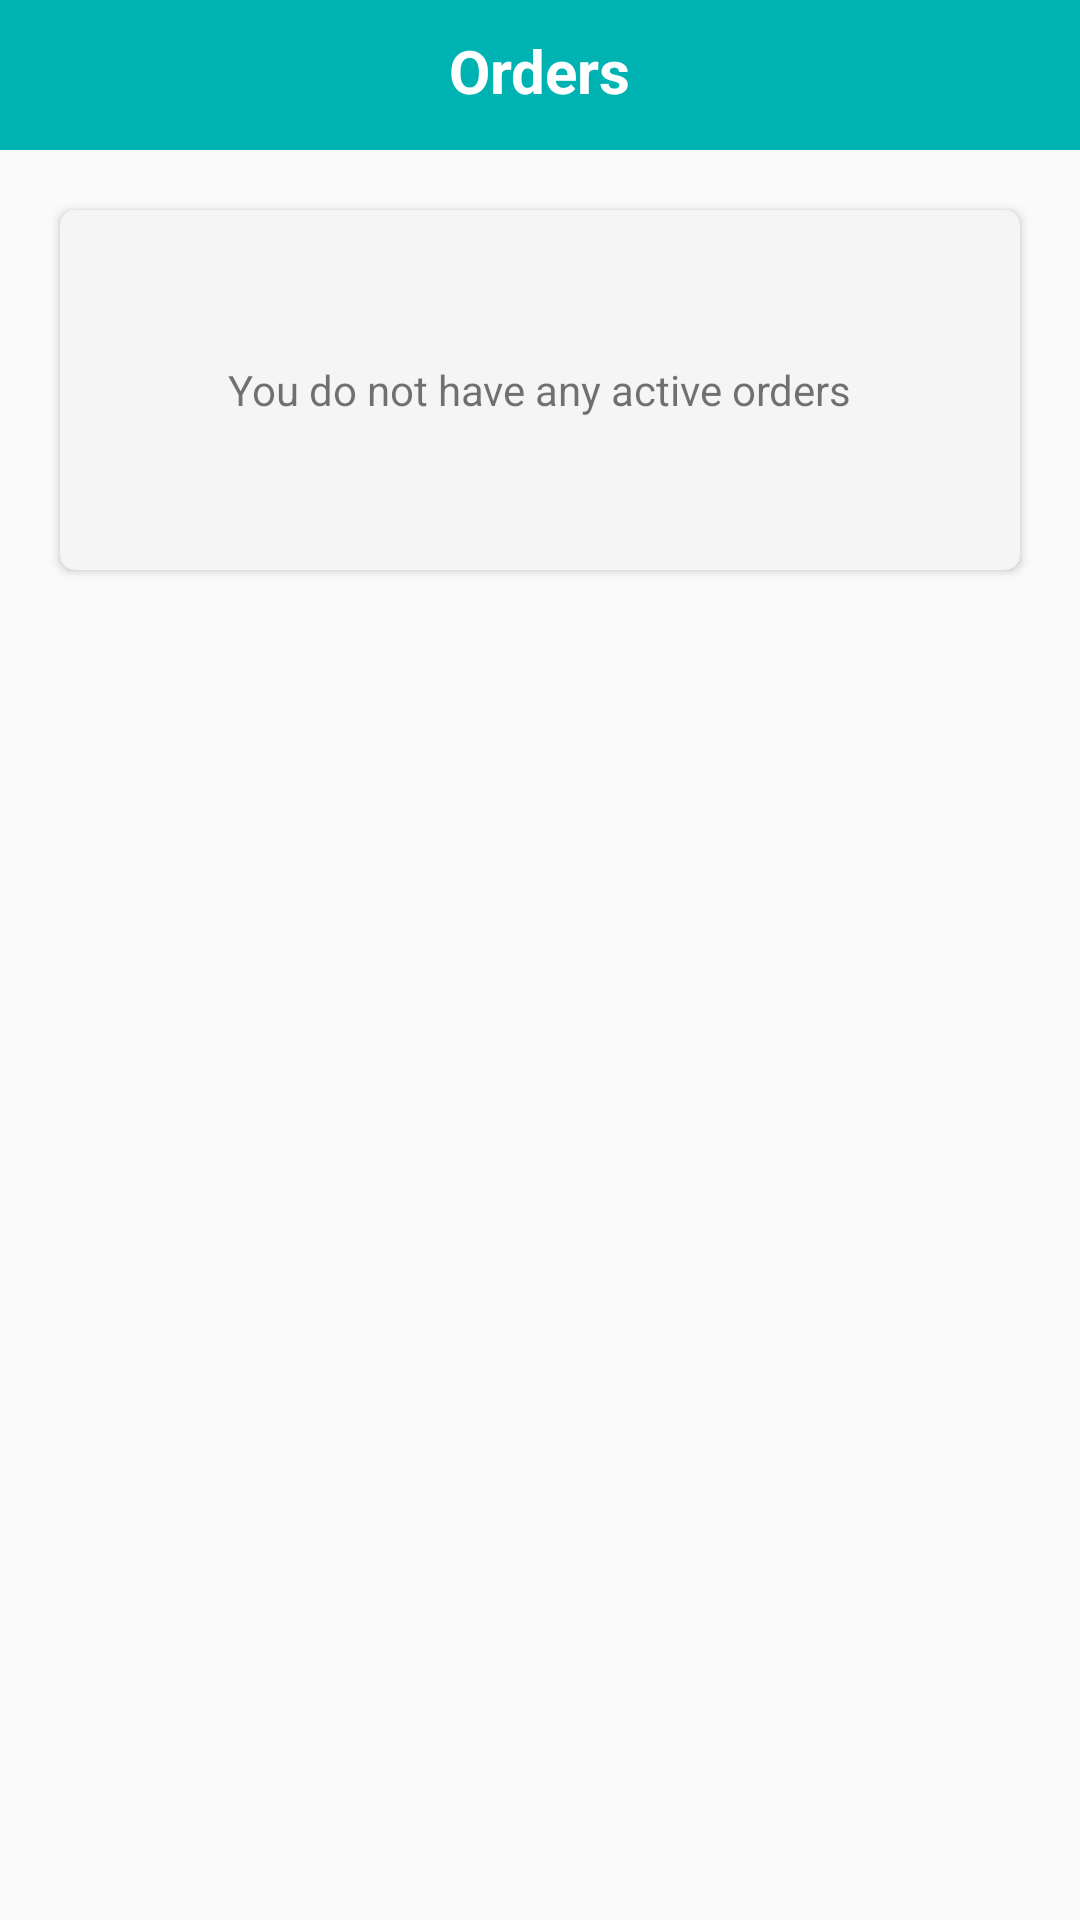

Layout XML and referenced resources for this Android screen:
<!-- AndroidManifest.xml: application theme AppTheme -->
<!-- res/layout/fragment_orders.xml -->
<?xml version="1.0" encoding="utf-8"?>
<RelativeLayout xmlns:android="http://schemas.android.com/apk/res/android"
    xmlns:tools="http://schemas.android.com/tools"
    android:layout_width="match_parent"
    android:layout_height="match_parent"
    xmlns:app="http://schemas.android.com/apk/res-auto"
    tools:context=".Fragmets.OrdersFragment">
    <RelativeLayout
        android:orientation="horizontal"
        android:id="@+id/statusbar"
        android:background="@color/MenuColor"
        android:layout_width="match_parent"
        android:layout_height="@dimen/dp_50">
        <TextView
            style="@style/MyStyle"
            android:layout_centerHorizontal="true"
            android:text="Orders"
            android:layout_marginTop="@dimen/dp_10"
            android:layout_width="wrap_content"
            android:layout_height="wrap_content"/>
        <ImageView
            android:id="@+id/backArrow"
            android:src="@drawable/ic_backarrow"
            android:layout_marginLeft="@dimen/dp_20"
            android:layout_marginTop="@dimen/dp_10"
            android:layout_width="50dp"
            android:layout_height="wrap_content"/>
    </RelativeLayout>
    <androidx.cardview.widget.CardView
        android:layout_below="@id/statusbar"
        app:cardBackgroundColor="@color/whiteColor"
        android:id="@+id/cardview"
        android:layout_marginTop="@dimen/dp_20"
        android:layout_marginLeft="@dimen/dp_20"
        android:layout_marginRight="@dimen/dp_20"
        app:cardCornerRadius="5dp"
        android:layout_width="match_parent"
        android:layout_height="120dp">
        <RelativeLayout
            android:layout_width="match_parent"
            android:layout_height="match_parent">
        <TextView
            android:layout_centerInParent="true"
            android:layout_marginTop="25dp"
            android:text="@string/youdonot"
            android:layout_width="wrap_content"
            android:layout_height="wrap_content"/>
        </RelativeLayout>
    </androidx.cardview.widget.CardView>

</RelativeLayout>
<!-- resources referenced by this layout -->
<resources>
  <color name="MenuColor">#00B3B3</color>
  <color name="whiteColor">#F5F5F5</color>
  <dimen name="dp_10">10dp</dimen>
  <dimen name="dp_20">20dp</dimen>
  <dimen name="dp_50">50dp</dimen>
  <string name="youdonot">You do not have any active orders</string>
  <style name="MyStyle">
          <item name="android:textColor">@android:color/white</item>
          <item name="android:textStyle">bold</item>
          <item name="android:textSize">20sp</item>
  
      </style>
  <style name="AppTheme" parent="Theme.AppCompat.Light.NoActionBar">
          
          <item name="colorPrimary">@color/colorPrimary</item>
          <item name="colorPrimaryDark">@color/colorPrimaryDark</item>
          <item name="colorAccent">@color/colorAccent</item>
      </style>
  <color name="colorPrimary">#00B3B3</color>
  <color name="colorPrimaryDark">#00B3B3</color>
  <color name="colorAccent">#00B3B3</color>
</resources>
